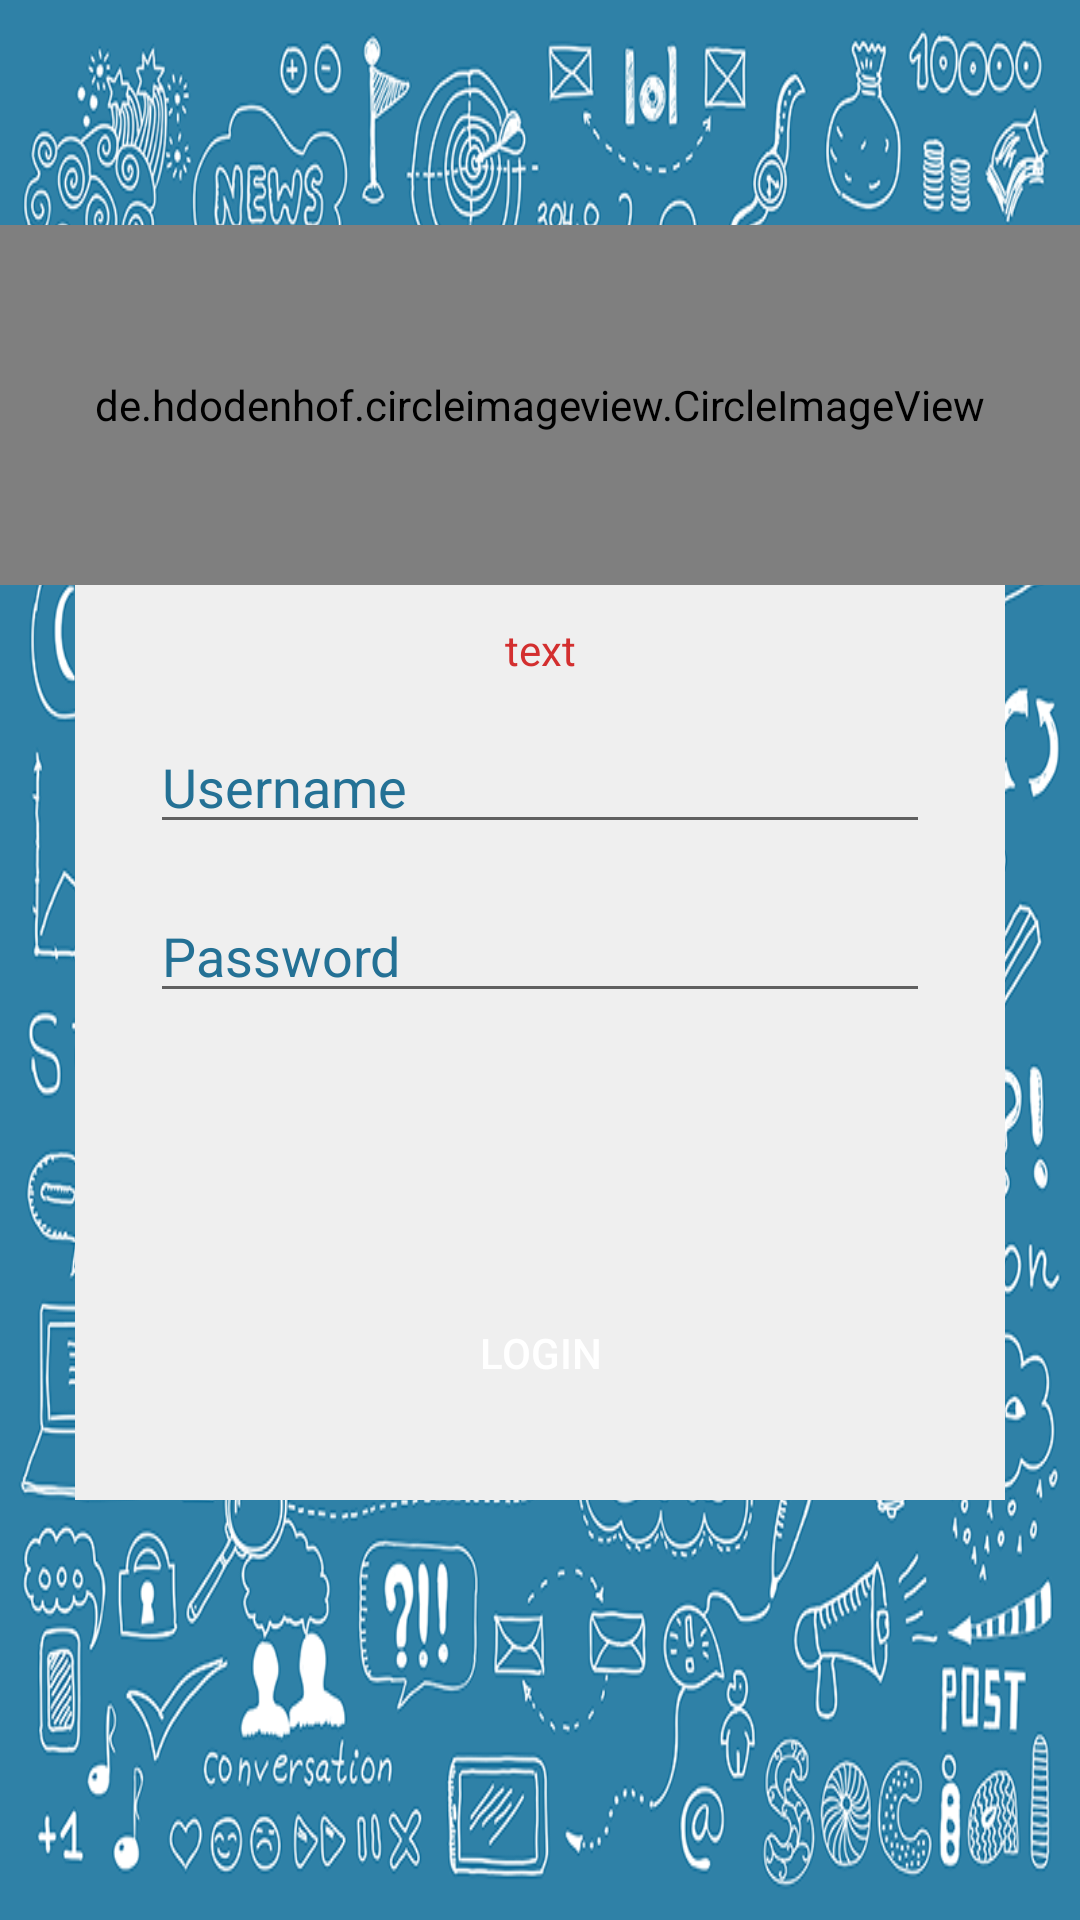

Here is an Android app screen rendered from its layout file. Give the layout XML and the strings, colors and styles it references.
<!-- AndroidManifest.xml: application theme AppTheme -->
<!-- res/layout/activity_login.xml -->
<?xml version="1.0" encoding="utf-8"?>
<RelativeLayout xmlns:android="http://schemas.android.com/apk/res/android"
    xmlns:app="http://schemas.android.com/apk/res-auto"
    xmlns:tools="http://schemas.android.com/tools"
    android:layout_width="match_parent"
    android:layout_height="match_parent"
    tools:context="vortex.semoet.LoginActivity"
    android:background="@drawable/bg_splash">

    <ScrollView
        android:layout_width="match_parent"
        android:layout_height="match_parent">

        <RelativeLayout
            android:layout_width="match_parent"
            android:layout_height="match_parent"
            android:paddingBottom="25dp"
             >

            <RelativeLayout
                android:layout_width="match_parent"
                android:layout_height="370dp"
                android:layout_centerHorizontal="true"
                android:layout_marginLeft="25dp"
                android:layout_marginRight="25dp"
                android:layout_marginTop="130dp"
                android:background="#EFEFEF">

                <Button
                    android:id="@+id/btnLogin"
                    android:layout_width="match_parent"
                    android:layout_height="wrap_content"
                    android:layout_alignParentBottom="true"
                    android:layout_centerHorizontal="true"
                    android:text="Login"
                    android:layout_marginBottom="25dp"
                    android:layout_marginRight="25dp"
                    android:layout_marginLeft="25dp"
                    android:textColor="#FFF"
                    android:background="@drawable/button_blue_pressed"/>

                <EditText
                    android:id="@+id/txtUsername"
                    android:layout_width="match_parent"
                    android:layout_height="wrap_content"
                    android:ems="10"
                    android:inputType="textPersonName"
                    android:textColor="@color/colorPrimaryDark"
                    android:textColorHint="@color/colorPrimaryDark"
                    android:hint="Username"
                    android:layout_marginTop="110dp"
                    android:layout_alignParentTop="true"
                    android:layout_centerHorizontal="true"
                    android:layout_marginRight="25dp"
                    android:layout_marginLeft="25dp"/>

                <EditText
                    android:id="@+id/txtPassword"
                    android:layout_width="match_parent"
                    android:layout_height="wrap_content"
                    android:ems="10"
                    android:inputType="textPassword"
                    android:textColor="@color/colorPrimaryDark"
                    android:textColorHint="@color/colorPrimaryDark"
                    android:hint="Password"
                    android:layout_marginTop="15dp"
                    android:layout_marginRight="25dp"
                    android:layout_marginLeft="25dp"
                    android:layout_below="@+id/txtUsername"/>
            </RelativeLayout>

            <de.hdodenhof.circleimageview.CircleImageView
                android:id="@+id/circleImageView2"
                android:layout_width="match_parent"
                android:layout_height="120dp"
                android:layout_alignParentTop="true"
                android:layout_centerHorizontal="true"
                android:layout_marginTop="75dp"
                android:scaleType="centerCrop"
                android:src="@drawable/logo"
                app:civ_border_color="#FFF"
                app:civ_border_width="1dp" />

            <TextView
                android:id="@+id/txtStatus"
                android:layout_width="200dp"
                android:layout_height="wrap_content"
                android:layout_below="@+id/circleImageView2"
                android:layout_centerHorizontal="true"
                android:layout_marginTop="12dp"
                android:text="text"
                android:textColor="#D32F2F"
                android:lines="2"
                android:textAlignment="center"/>

        </RelativeLayout>
    </ScrollView>

</RelativeLayout>
<!-- resources referenced by this layout -->
<resources>
  <color name="colorPrimaryDark">#247195</color>
  <!-- drawable bg_splash: png bitmap (drawable, 545931 bytes) -->
  <!-- drawable logo: png bitmap (drawable, 29934 bytes) -->
  <style name="AppTheme" parent="Theme.AppCompat.Light.DarkActionBar">
          
          <item name="colorPrimary">@color/colorPrimary</item>
          <item name="colorPrimaryDark">@color/colorPrimaryDark</item>
          <item name="colorAccent">@color/colorAccent</item>
          <item name="alertDialogTheme">@style/AppCompatAlertDialogStyle</item>
      </style>
  <color name="colorPrimary">#2f81a7</color>
  <color name="colorAccent">#18cd9c</color>
  <style name="AppCompatAlertDialogStyle" parent="Theme.AppCompat.Light.Dialog.Alert">
          <item name="colorAccent">@color/dialog_button</item>
          <item name="android:textColorPrimary">@android:color/white</item>
          <item name="android:windowTitleStyle">@style/WindowTitleStyle</item>
          <item name="android:background">@color/dialog_background</item>
      </style>
  <color name="dialog_button">#ededed</color>
  <style name="WindowTitleStyle" parent="TextAppearance.AppCompat.Title">
          <item name="android:textColor">@color/dialog_title</item>
          <item name="android:textStyle">bold</item>
      </style>
  <color name="dialog_background">#247195</color>
  <color name="dialog_title">#d6d6d6</color>
</resources>
